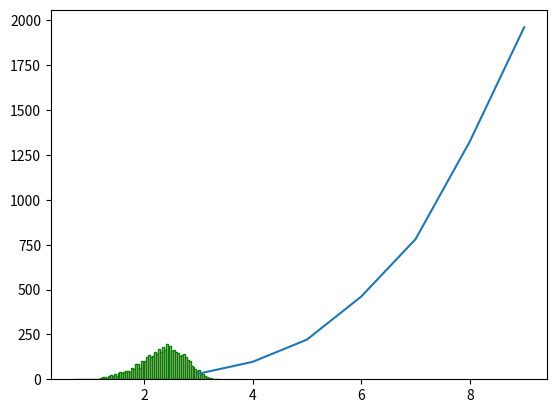

Generate this figure with matplotlib:
#coder un bail qui calcule le temps moyen d'une partie de bataille 
# http://www.lifl.fr/%7Ejdelahay/pls/1995/030.pdf
from random import shuffle
from math import log,log10
from matplotlib import pyplot as plt
from statistics import median


def coup(L, paquet1, paquet2):
    L.append(paquet1[0])
    L.append(paquet2[0])
    p1=paquet1[0]
    p2=paquet2[0]
    del paquet1[0]
    del paquet2[0]
    if p1==p2 and len(paquet1)>0 and len(paquet2)>0:
        L.append(paquet1[0])
        L.append(paquet2[0])
        del paquet1[0]
        del paquet2[0]
        if len(paquet1)>0 and len(paquet2)>0:
            coup(L, paquet1, paquet2)
    elif p1>p2:
        paquet1.extend(L)
        del L[:]
    else:
        paquet2.extend(L)
        del L[:]




def jeu(N_cartes): #TODO nooooon il faut un paquet qu'on divise en deeeeeeux >>>>>:( 08/01/20
    paquet1 = 4*[i for i in range(1,N_cartes+1)]
    paquet2 = 4*[i for i in range(1,N_cartes+1)]
    shuffle(paquet1)
    shuffle(paquet2)
    L=[]
    tour=0
    while len(paquet1)>0 and len(paquet2)>0 and tour<tourmax:
        coup(L, paquet1, paquet2)
        tour+=1
    return tour

def mean(L):
    return sum(L)/len(L)


tourmax=10**5

## HISTOGRAMME POUR N_CARTES FIXE
N_jeux=5000

Lt=[]
explose=0
explosel=[]

N_cartes=5

for i in range(N_jeux):
    tour=jeu(N_cartes)
    if tour<tourmax:
        Lt.append(log10(tour))
    # else:
        # explosel.append(i)
        # explose+=1
    if i%100==0:
        print(i)



Lt.sort()
# print(Lt)
print(mean(Lt))
print(min(Lt))
print(max(Lt))
print(explose, explosel, N_jeux)

plt.hist(Lt, bins = 75, color = 'pink', edgecolor = 'green')
plt.show()

## NBRE MOYEN DE TOURS EN FCT DE N_CARTES

L_moys=[]
N_jeux=500

nmin,nmax = 3, 9

for N_cartes in range(nmin,nmax+1):
    Lt=[]
    explose=0
    for i in range(N_jeux):
        tour=jeu(N_cartes)
        if tour<tourmax:
            Lt.append(tour)
        else:
            explose+=1
    Lt.sort()
    print(N_cartes,Lt, explose, '\n')
    L_moys.append(median(Lt))

plt.plot(range(nmin,nmax+1), L_moys)
plt.show()
# numpy.polyfit(range(nmin,nmax+1), L_moys, ???)  approx polynomiale

